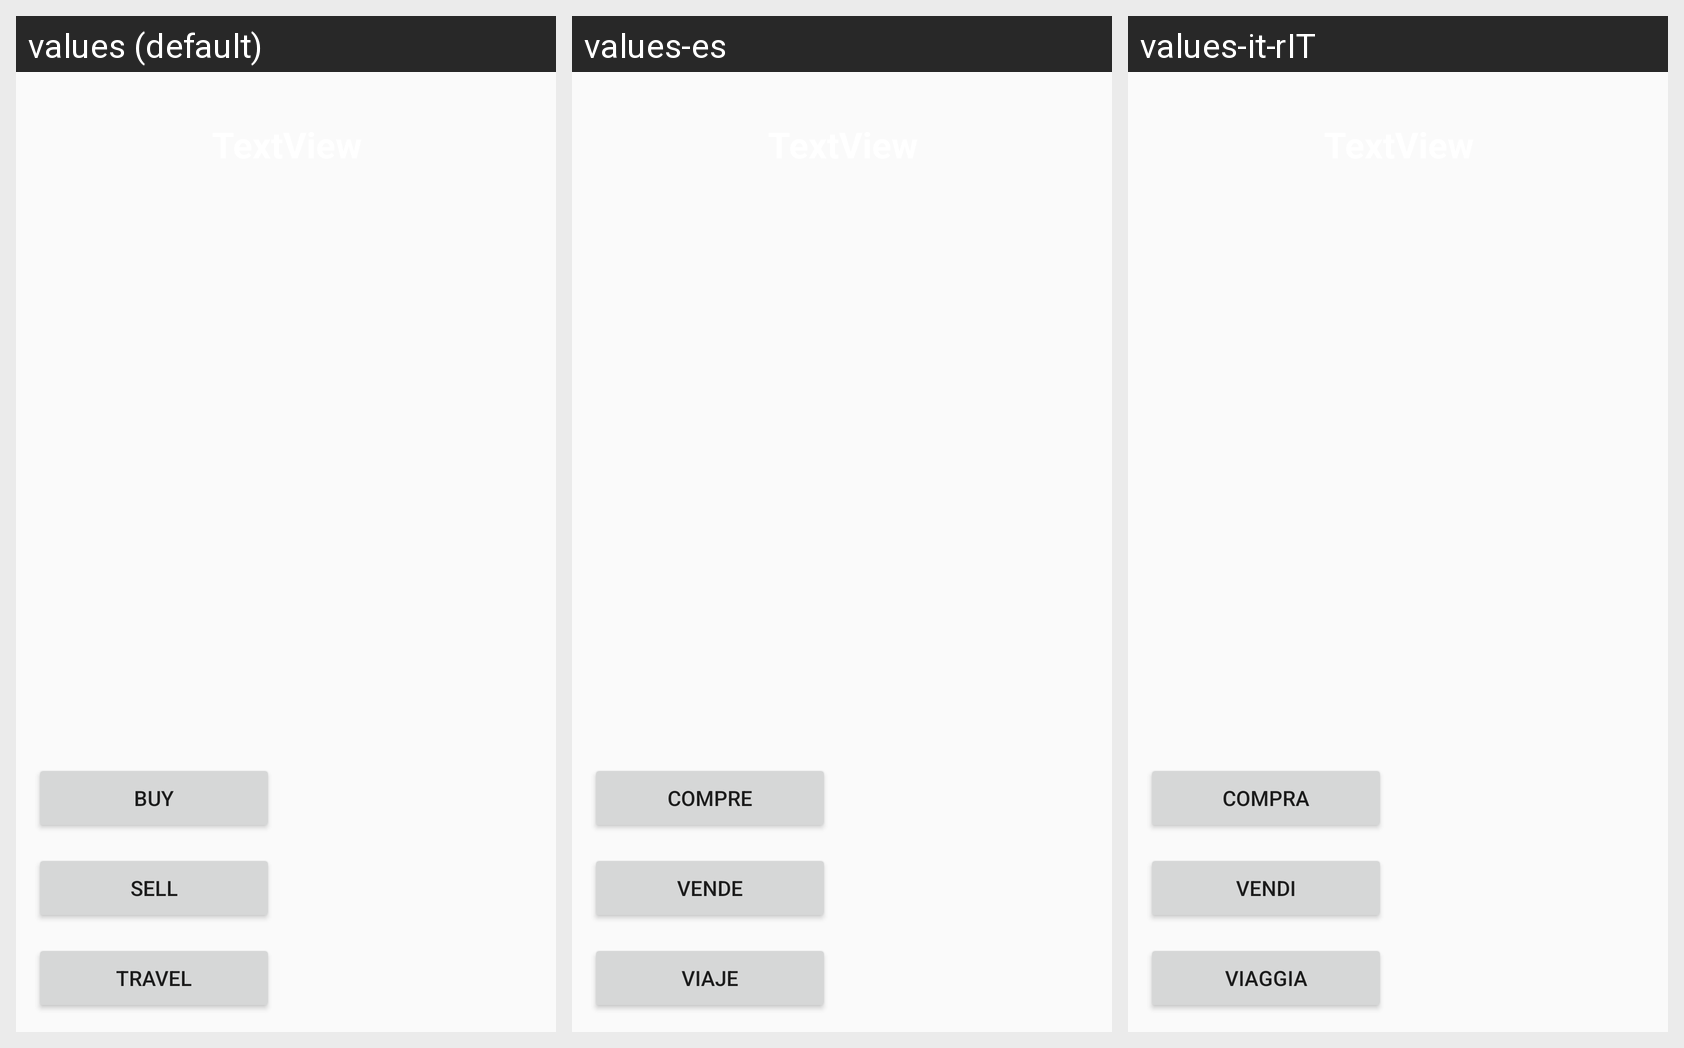

For this localized Android screen grid, give each drawn string resource with its value in every locale shown.
Android screen res/layout/activity_market_place.xml rendered under 3 locales, left to right: values (default), values-es, values-it-rIT. Device: Nexus 5 (rendered at 1080×1920; each locale shown at half size, 540×960, under a caption strip naming it); theme AppTheme.
Strings drawn on this screen, with the default value and each locale's value (text and hints the layout hard-codes, and strings that could not be matched under every locale, appear in the picture but are not listed):

travel
  values: Travel
  values-es: Viaje
  values-it-rIT: Viaggia

sell
  values: Sell
  values-es: Vende
  values-it-rIT: Vendi

buy
  values: Buy
  values-es: Compre
  values-it-rIT: Compra
